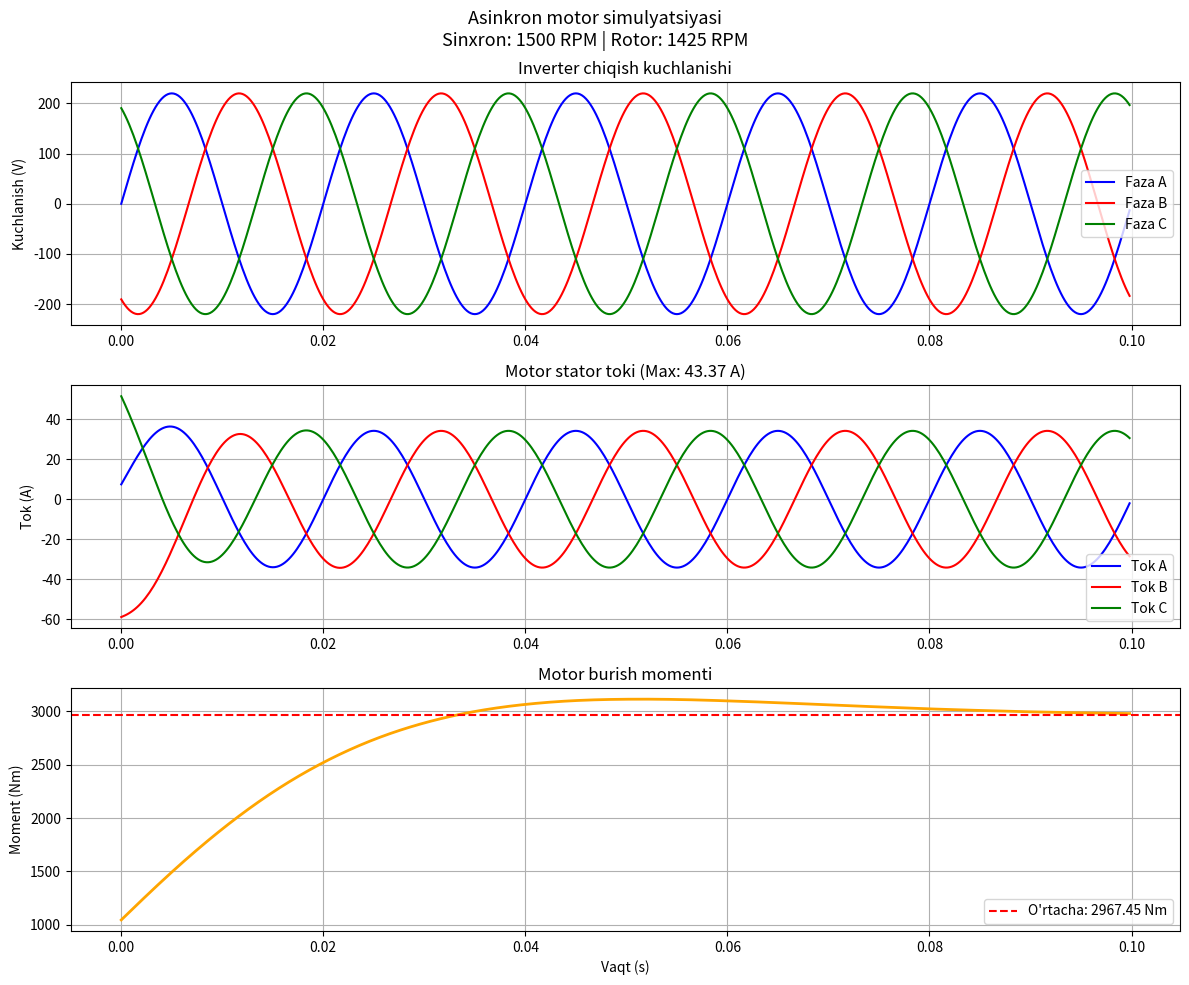

The matplotlib source for this figure:
import numpy as np
import matplotlib.pyplot as plt
from scipy import signal

t = np.linspace(0, 2, 10000)
freq = 50
amplitude = 220

# Inverter chiqish signallari
faza1 = amplitude * np.sin(2 * np.pi * freq * t)
faza2 = amplitude * np.sin(2 * np.pi * freq * t - 2*np.pi/3)
faza3 = amplitude * np.sin(2 * np.pi * freq * t - 4*np.pi/3)

# Motor parametrlari
R = 2.5      # Stator qarshiligi (Om)
L = 0.01     # Induktivlik (H)
pole_pairs = 2  # Qutb juftlari

# Motor toki (RL zanjir)
fs = 1 / (t[1] - t[0])
b, a = signal.butter(1, R/(2*np.pi*L) / (fs/2), btype='low')
tok1 = signal.filtfilt(b, a, faza1) / R
tok2 = signal.filtfilt(b, a, faza2) / R
tok3 = signal.filtfilt(b, a, faza3) / R

# Aylanish tezligi
sinxron_tezlik = 60 * freq / pole_pairs
slip = 0.05
rotor_tezlik = sinxron_tezlik * (1 - slip)

# Moment
moment = np.abs(tok1) * amplitude * np.cos(np.arctan(2*np.pi*freq*L/R))
moment_smooth = signal.filtfilt(*signal.butter(2, 10/(fs/2)), moment)

print("=" * 40)
print("   MOTOR SIMULYATSIYASI")
print("=" * 40)
print(f"  Sinxron tezlik : {sinxron_tezlik:.0f} RPM")
print(f"  Rotor tezligi  : {rotor_tezlik:.0f} RPM")
print(f"  Slip           : {slip*100:.0f}%")
print(f"  Max tok        : {np.max(np.abs(tok1)):.2f} A")
print(f"  Max moment     : {np.max(moment_smooth):.2f} Nm")
print("=" * 40)

fig, axes = plt.subplots(3, 1, figsize=(12, 10))

axes[0].plot(t[:500], faza1[:500], 'b', linewidth=1.5, label='Faza A')
axes[0].plot(t[:500], faza2[:500], 'r', linewidth=1.5, label='Faza B')
axes[0].plot(t[:500], faza3[:500], 'g', linewidth=1.5, label='Faza C')
axes[0].set_title('Inverter chiqish kuchlanishi')
axes[0].set_ylabel('Kuchlanish (V)')
axes[0].legend()
axes[0].grid(True)

axes[1].plot(t[:500], tok1[:500], 'b', linewidth=1.5, label='Tok A')
axes[1].plot(t[:500], tok2[:500], 'r', linewidth=1.5, label='Tok B')
axes[1].plot(t[:500], tok3[:500], 'g', linewidth=1.5, label='Tok C')
axes[1].set_title(f'Motor stator toki (Max: {np.max(np.abs(tok1)):.2f} A)')
axes[1].set_ylabel('Tok (A)')
axes[1].legend()
axes[1].grid(True)

axes[2].plot(t[:500], moment_smooth[:500], 'orange', linewidth=2)
axes[2].axhline(np.mean(moment_smooth), color='red', linestyle='--',
                label=f'O\'rtacha: {np.mean(moment_smooth):.2f} Nm')
axes[2].set_title('Motor burish momenti')
axes[2].set_ylabel('Moment (Nm)')
axes[2].set_xlabel('Vaqt (s)')
axes[2].legend()
axes[2].grid(True)

plt.suptitle(f'Asinkron motor simulyatsiyasi\n'
             f'Sinxron: {sinxron_tezlik:.0f} RPM | '
             f'Rotor: {rotor_tezlik:.0f} RPM', fontsize=13)
plt.tight_layout()
plt.savefig('inverterlab_motor.png')
print("Tayyor: inverterlab_motor.png")
